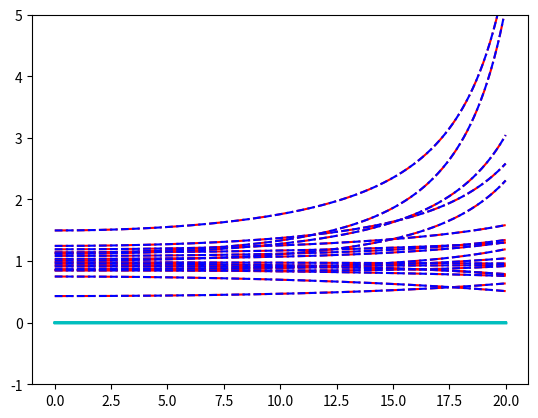

This figure's Python source:
#!/usr/bin/env python3

import numpy as np
import matplotlib.pyplot as plt

def Init(N):
    '''
    Initialised the positions of a chain of N argon atoms in a straight line

    Parameters
    -----------
    N - int, Number of argon atoms in the chain

    Returns
    --------
    pos - array, initial positions of argon atoms in chain
    v0 - array, initial velocity of each atom
    '''

    #Equilibrium separation
    do = 3.9 #Angstrom
    #Random number to determine an initial displacement from equilibrium
    sigma = np.sqrt(0.01)
    s = np.random.normal(0,sigma,N)

    #Generate positions chain of argon atoms
    pos = [do*n + s[n] for n in range(N)]
    pos = pos - pos[0]
    #initial velocity is zero
    v0 = np.zeros(N)

#    plt.plot(pos, np.zeros(N), 'ro')
    return np.array(pos),v0

def Accel(pos):
    '''
    determines the force on each argon atom in the chain as a result of Lennard-
    Jones potentials

    Parameters
    -----------
    pos - array, initial positions of the argon atoms

    Returns
    -------
    F - array, the force on each atom as a result of interactions with every other
        atom in the chain
    '''

    A = 1.209*10**(5)
    B = 70.66
    N = len(pos)

    #print(pos)

    #Matrix of interactions between each atomic pair
    Fmat = [[np.sign(n-m)*12*(A*((np.abs(pos[n]-pos[m]))**(-13))+B*0.5*((np.abs(pos[n]-pos[m]))**(-7))) for n in range(N) if n!=m]for m in range(N)]
    Vmat = [[(A*((np.abs(pos[n]-pos[m]))**(-12))+B*((np.abs(pos[n]-pos[m]))**(-6))) for n in range(N) if n!=m]for m in range(N)]

    F = [np.sum(Fmat[i]) for i in range(len(Fmat))]
    V = [np.sum(Vmat[i]) for i in range(len(Vmat))]
    #
    # plt.plot(pos, np.zeros(N), 'ro')
    # plt.plot(pos,F,'bx')
    # plt.show()

    m = 10**(-24)/(6.63*10**(-23))

    a = np.array(F)*m

    return a,np.array(V)*1.6*10


def velocityverlet(N, accel, x0, v0, dt, nt):
    '''Velocity Verlet integration to find x(t) and v(t)

    Parameters
    ----------
    accel : function
        Function of x that gives the acceleration.
    x0 : float
        Initial value of x.
    v0 : float
        Initial value of v.
    dt : float
        Timestep.
    nt : int
        Number of timesteps

    Returns
    -------
    x : float, array
        Position at each timestep.
    '''
    print(x0,dt,nt)
    # Initialize an empty arrays that will store x at each timestep.
    x = np.empty((N,nt))
    v = np.empty((N,nt))
    V = np.empty((N,nt))
    # Add in the initial conditions.
    x.transpose()[0] = x0
    v.transpose()[0] = v0
    # NB We only want to call this function once per cycle.
    a,V.transpose()[0] = accel(x.transpose()[0])

    # Use a for loop to iterate over timesteps, updating the velocity
    # and position each time.
    for it in range(1, nt):

        v.transpose()[it] = v.transpose()[it-1] + 0.5*dt*a
        x.transpose()[it] = x.transpose()[it-1] + v.transpose()[it]*dt
        # Sometimes you'll see this with the two preceeding steps
        # combined to one, and a full step update of v
        # at the end
        a,V.transpose()[it] = accel(x.transpose()[it])
        # This is basically equivalent to the leapfrog method
        # except that we have v at that timestep at the end of
        # each step.
        v.transpose()[it] = v.transpose()[it] + 0.5*dt*a
    return x,v,V

def Main(N,t,dt):
    '''
    Calulates the evolution of positions and velocities of a linear chain of argon
    atoms using the Lennard-Jones potential

    Parameters
    -----------
    N - Number of argon atoms (<100)
    t - duration of simulation (ps)
    dt - timestep used in integration of equation of motion (ps)
    '''
    m = (6.63*10**(-23))
    nt = int(t/dt)
    tvals = np.linspace(0, t, nt)
    pos,v0 = Init(N)
    xvals,vvals,Vvals = velocityverlet(N,Accel,pos,v0,dt,nt)


    # for i in range(len(xvals)):
    #     plt.plot(tvals, xvals[i]-xvals[i][0])
    # plt.show()

    for i in range(len(Vvals)-1):
        Tvals = 0.5*vvals[i]**2
        print(Tvals[4])
        plt.plot(tvals, Vvals[i],'r-.')
        plt.plot(tvals, Tvals,'c-')
        plt.plot(tvals, Tvals+Vvals[i], 'b--')
    plt.ylim(-1,5)
    plt.show()




if __name__=='__main__':
    Main(20,20,0.05)
